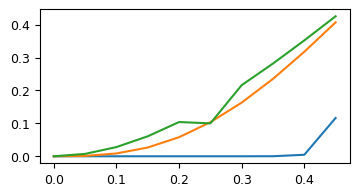

Write the Python code that produced this figure. (Note: this script raises an exception after producing the figure.)
# -*- coding: utf-8 -*-
"""
Created on Fri Oct 21 15:01:48 2022

[redacted]
"""

# -*- coding: utf-8 -*-
"""
Created on Thu Oct 20 16:17:41 2022

[redacted]
"""

# -*- coding: utf-8 -*-
"""
Created on Sun Aug 28 13:27:09 2022

alpha is the percentage of mismatches.
[redacted]
"""

import matplotlib.pyplot as plt
from scipy.special import binom
import matplotlib.font_manager as font_manager
import numpy as np

fontsize= 10
font = font_manager.FontProperties(family='CMU Serif', size=5)


def get_prob_same_keybits(blocksize, tau, alpha):
    ''''''
    assert tau <= np.ceil(blocksize/2) - 1
    probSum = 0
    for j in range(tau+1):
        binCoeff = binom(blocksize, j)
        result = binCoeff * ( alpha**j ) * ( ( 1-alpha )**(blocksize-j) )
        probSum += result
    
    return probSum


def get_prob_diff_keybits(blocksize, tau, alpha):
    ''''''
    assert tau <= np.ceil(blocksize/2) - 1

    start = int( blocksize - tau )
    finish = int(blocksize)
    probSum = 0
    for j in range(start, finish+1):
        binCoeff =int(binom(blocksize, j))
        result = binCoeff * ( alpha**j ) * ( ( 1-alpha )**(blocksize-j) )
        probSum += result

    return probSum


def get_prob_questionmark(blocksize, tau, alpha):
    ''''''
    assert tau <= np.ceil(blocksize/2) - 1
    start = int(tau + 1)
    finish = int(blocksize - tau -1)
    probSum = 0
    for j in range(start, finish +1):
        binCoeff = binom(blocksize, j)
        result = binCoeff * ( alpha**j ) * ( ( 1-alpha )**(blocksize-j) )

        probSum += result
    return probSum


def prob_matching_keys( blocksize, tau, m, alpha):
    '''gets the probability of matching key sequences. m is the size of the 
    original key at Alice.'''

    matching = get_prob_same_keybits(blocksize, tau, alpha)
    unknown = get_prob_questionmark(blocksize, tau, alpha)
    probMatch = (  matching + unknown )**m
    return  probMatch

def exp_length(blocksize, tau, alpha, lenghtOriginalKey):
    '''gets the expected length of the key'''
    questionmark= get_prob_questionmark(blocksize, tau, alpha)
    expLength= (lenghtOriginalKey)*(1-questionmark)
    return  expLength

def exp_missmatches(blocksize, tau, alpha, lenghtOriginalKey):
    '''gets the expected number of missmatches'''
    assert alpha < 0.5
    blocksize = int(blocksize)
    assert tau <= np.ceil(blocksize/2) - 1
    m = (lenghtOriginalKey)*get_prob_diff_keybits(blocksize, tau, alpha)
    
    return  m


def encoding_rate(blocksize, tau, alpha):
    assert tau <= np.ceil(blocksize/2) - 1
    p= get_prob_questionmark(blocksize, tau, alpha)
    
    return (1-p)/blocksize




def optimal_parameters_fixed_R(R, alpha):
    size = 60
    Rs = 8*np.ones((size,size))
    for n in range(2,size):
        for t in range(int(np.ceil(n/2))):
            Rs[n][t] = encoding_rate(n,t,alpha)- R
            if Rs[n][t] < 0:
                Rs[n][t] = 5
    place = np.argmin(Rs)
    blocksize = int(place/size)
    tau = place % size   
        
    return blocksize, tau


def key_disagreement_rate(blocksize, tau, alpha):
    assert tau <= np.ceil(blocksize/2) - 1
    a = exp_missmatches(blocksize, tau, alpha, 100)
    b = exp_length(blocksize, tau, alpha, 100)
    return a/b

def correlation(alpha):
    assert alpha < 0.5
    return (0.5-alpha)/0.5
                
   
def length_of_channel_seq(R, expFinalLength):
    '''input R: the key transmission rate '''
    return np.ceil(expFinalLength/R)


if __name__ == '__main__':
    '''runs the whole thing, alpha and tau need to be in an array'''
    
    #plot parameters
    plt.rcParams["font.family"] = 'CMU Sans Serif'  # comment out if problems
    plt.rcParams['font.size'] = 9
    figSize = (4,2)
    
    
    thresholds = [0.01,0.2,0.3]
    #thresholds = [1e-4]
    res = 10
    alphas = np.linspace(0.0,0.45,res)
    KDRates= np.ones(len(alphas))
    minBlocksizes = list(np.ones(len(alphas)))
    taus = list(np.ones(len(alphas)))
    lengthOfChannelSeq = list(np.ones(len(alphas)))
    expFinalLength = 128
   #
    plt.figure(figsize = figSize)
    for threshold in thresholds:
        for i in range(len(alphas)):
            
            KDRates = np.ones(len(alphas))
            blocksizes = list(np.ones(len(alphas)))
            taus = list(np.ones(len(alphas)))
            
        for i in range(len(alphas)):
            blocksizes[i], taus[i] = optimal_parameters_fixed_R(threshold, alphas[i])
            KDRates[i] = key_disagreement_rate(blocksizes[i],taus[i], alphas[i])
        plt.plot(alphas, KDRates, '-', label = r'$R\geq{}$'.format(threshold))
  
    
    plt.savefig("plot/graphs2_R_more_than{}.pdf".format(threshold), format="pdf", bbox_inches="tight")
    plt.savefig("plot/graphs2_R_more_than{}.eps".format(threshold), format="eps", bbox_inches="tight")
            
        
        
    plt.xlabel(r'$p$ch',fontsize= 9)
    plt.ylabel('KDR', fontsize= 9)
    plt.xticks(alphas,fontsize=8)
    plt.yticks(fontsize=9)
    plt.title('Achievable KDR'.format(threshold)) 
    plt.legend()

    plt.grid()


    